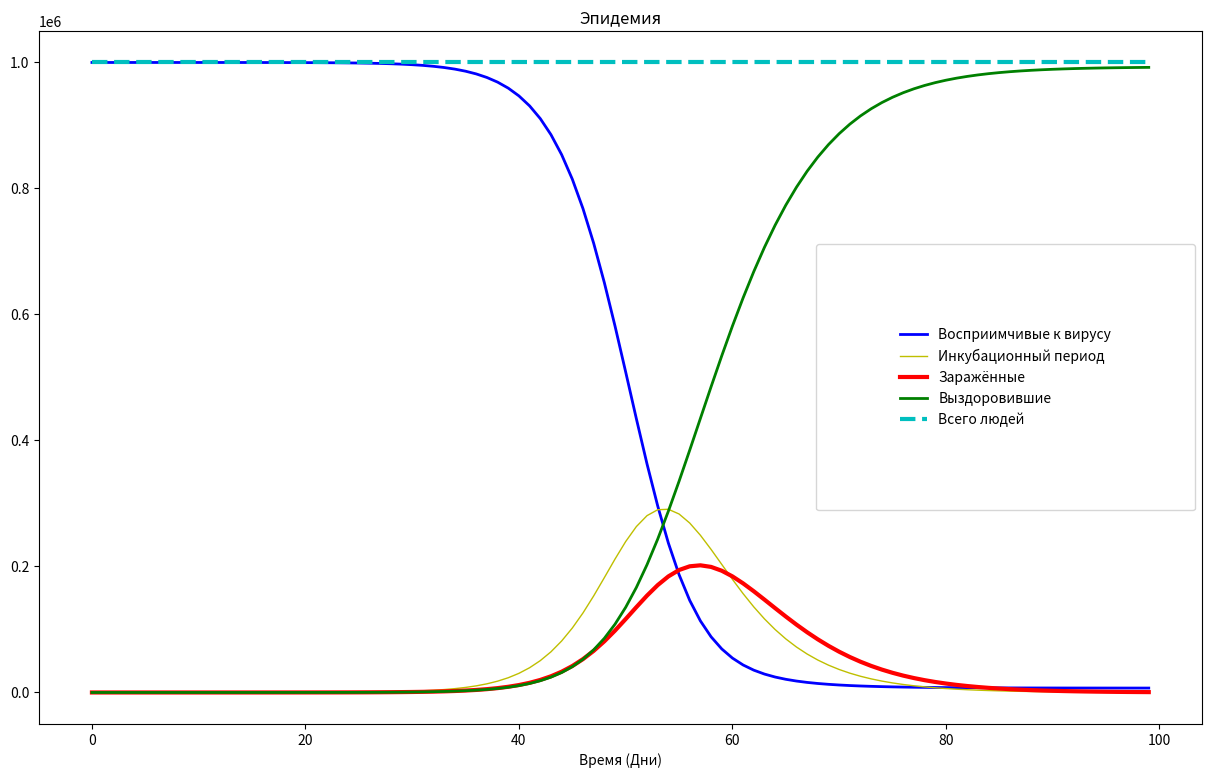

Python code for this plot:
from scipy.integrate import odeint
import numpy as np
import matplotlib.pyplot as plt


def plotseird(t, S, E, I, R, D=None, L=None, R0=None, Alpha=None, CFR=None):
    f, ax = plt.subplots(1, 1, figsize=(15, 9))
    plt.title('Эпидемия')
    ax.plot(t, S, 'b', linewidth=2, label='Восприимчивые к вирусу')
    ax.plot(t, E, 'y', linewidth=1, label='Инкубационный период')
    ax.plot(t, I, 'r', linewidth=3, label='Заражённые')
    ax.plot(t, R, 'g', linewidth=2, label='Выздоровившие')
    ax.plot(t, S + E + I + R, 'c--', linewidth=3, label='Всего людей')
    ax.set_xlabel('Время (Дни)')
    ax.legend(borderpad=6)
    plt.show()


def calculateDValues(y, t, N, beta, gamma, delta):
    S, E, I, R = y
    dSdt = -beta * S * I / N
    dEdt = beta * S * I / N - delta * E
    dIdt = delta * E - gamma * I
    dRdt = gamma * I
    return dSdt, dEdt, dIdt, dRdt


def calculateDValuesWithDead(y, t, N, beta, gamma, delta, alpha, rho):
    S, E, I, R, D = y
    dSdt = -beta * S * I / N
    dEdt = beta * S * I / N - delta * E
    dIdt = delta * E - (1 - alpha) * gamma * I - alpha * rho * I
    dRdt = (1 - alpha) * gamma * I
    dDdt = alpha * rho * I
    return dSdt, dEdt, dIdt, dRdt, dDdt


N = 1_000_000
D = 4.0
gamma = 1.0 / D
delta = 1.0 / 5.0
R_0 = 5.0
beta = R_0 * gamma
S0, E0, I0, R0 = N-1, 1, 0, 0
t = np.linspace(0, 99, 100)
y0 = S0, E0, I0, R0

ret = odeint(calculateDValues, y0, t, args=(N, beta, gamma, delta))
S, E, I, R = ret.T
plotseird(t, S, E, I, R)

